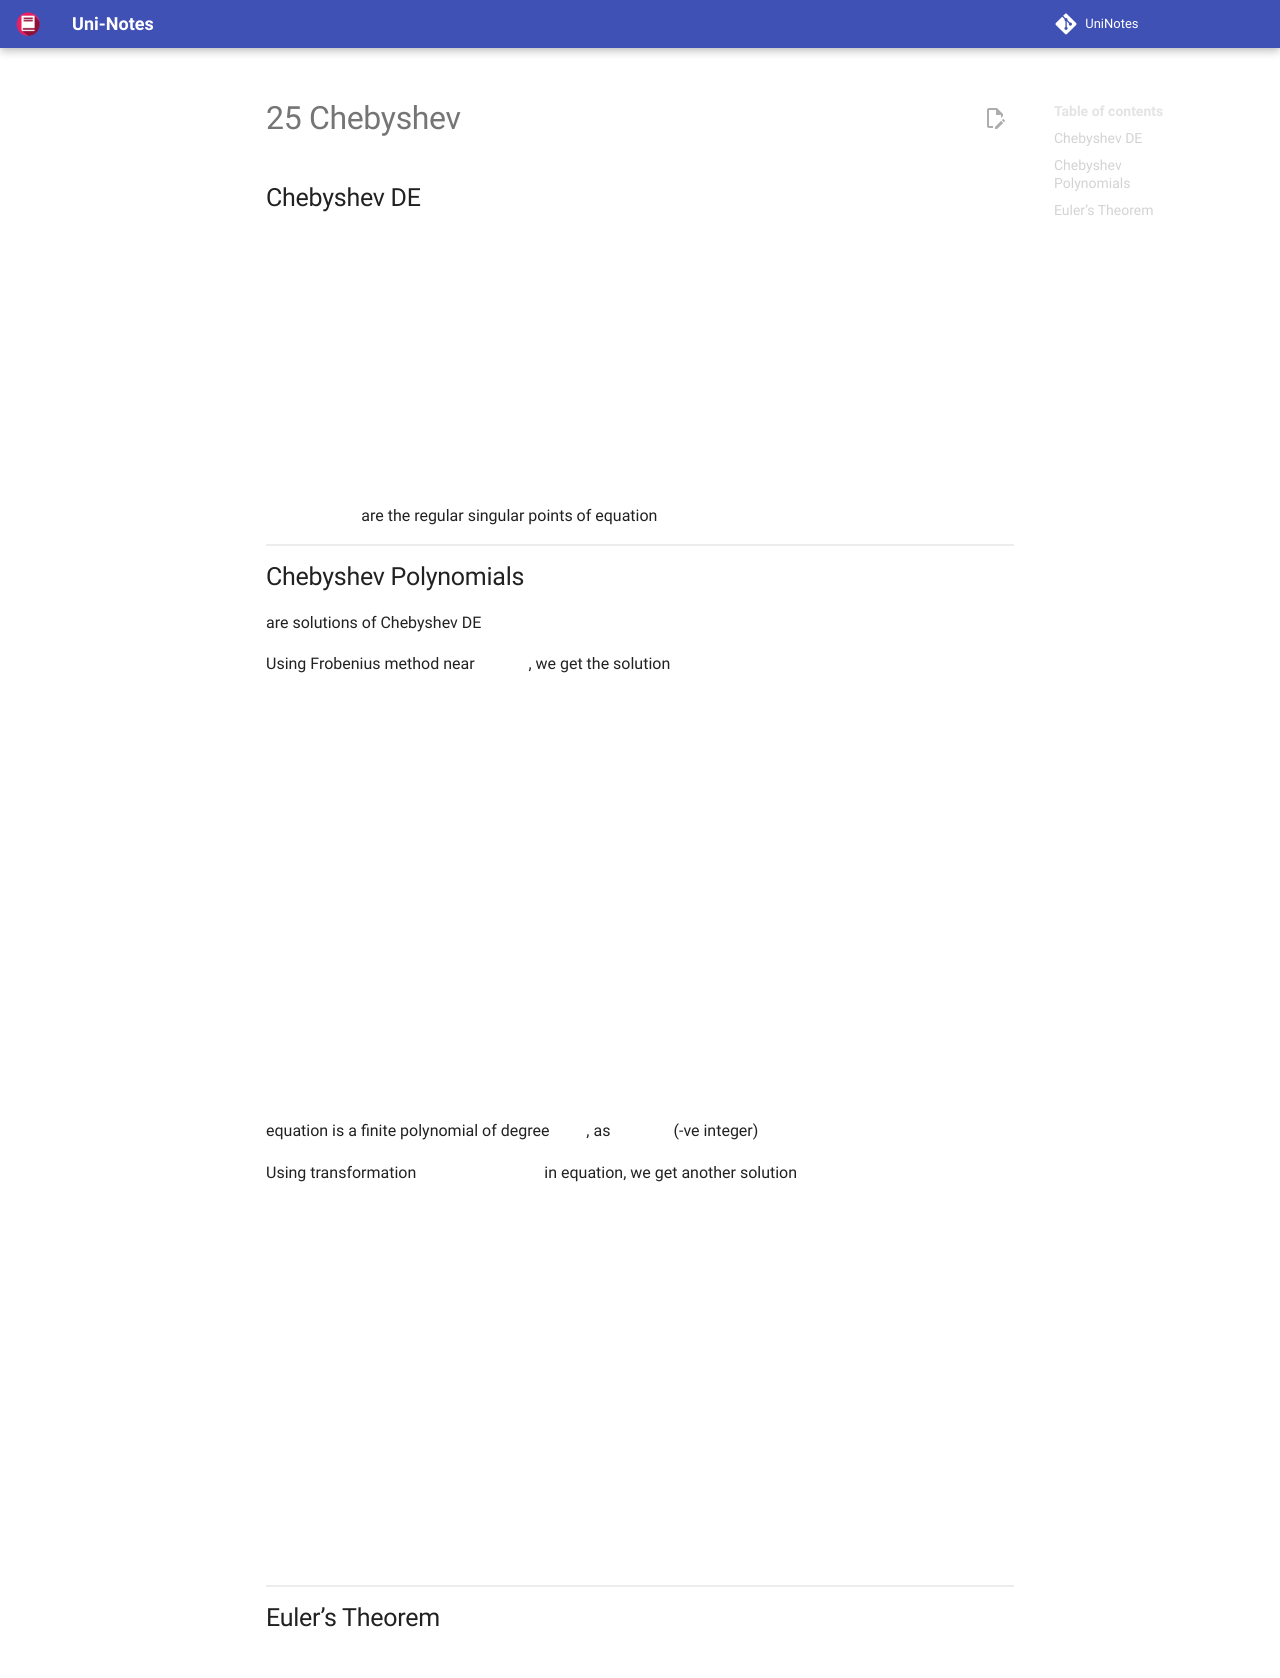

repository: uni-notes/uni-notes · page: 2_Core/Math_3/25_Chebyshev/index.html · generator: mkdocs

## Chebyshev DE

$$
(1-x^2)y'' - xy' + n^2 y =0 \\
n>0
$$

$x = \pm 1$ are the regular singular points of equation

## Chebyshev Polynomials

are solutions of Chebyshev DE

Using Frobenius method near $x=1$, we get the solution

$$
T_n = F \left( n, -n, \frac{1}{2}, \frac{1-x}{2} \right)
$$

equation is a finite polynomial of degree $n$, as $b=-n$ (-ve integer)

Using transformation $x=\cos \theta$ in equation, we get another solution

$$
T_n = \cos(n \theta), \quad \theta = \cos^{-1}x
$$

## Euler’s Theorem

$$
\begin{aligned}
e^{i\theta}
&= \cos \theta + i \sin \theta \\
e^{ni\theta}
&= \cos n\theta + i \sin n\theta \\
&= (\cos \theta + i \sin \theta)^n \\
\end{aligned}
$$
